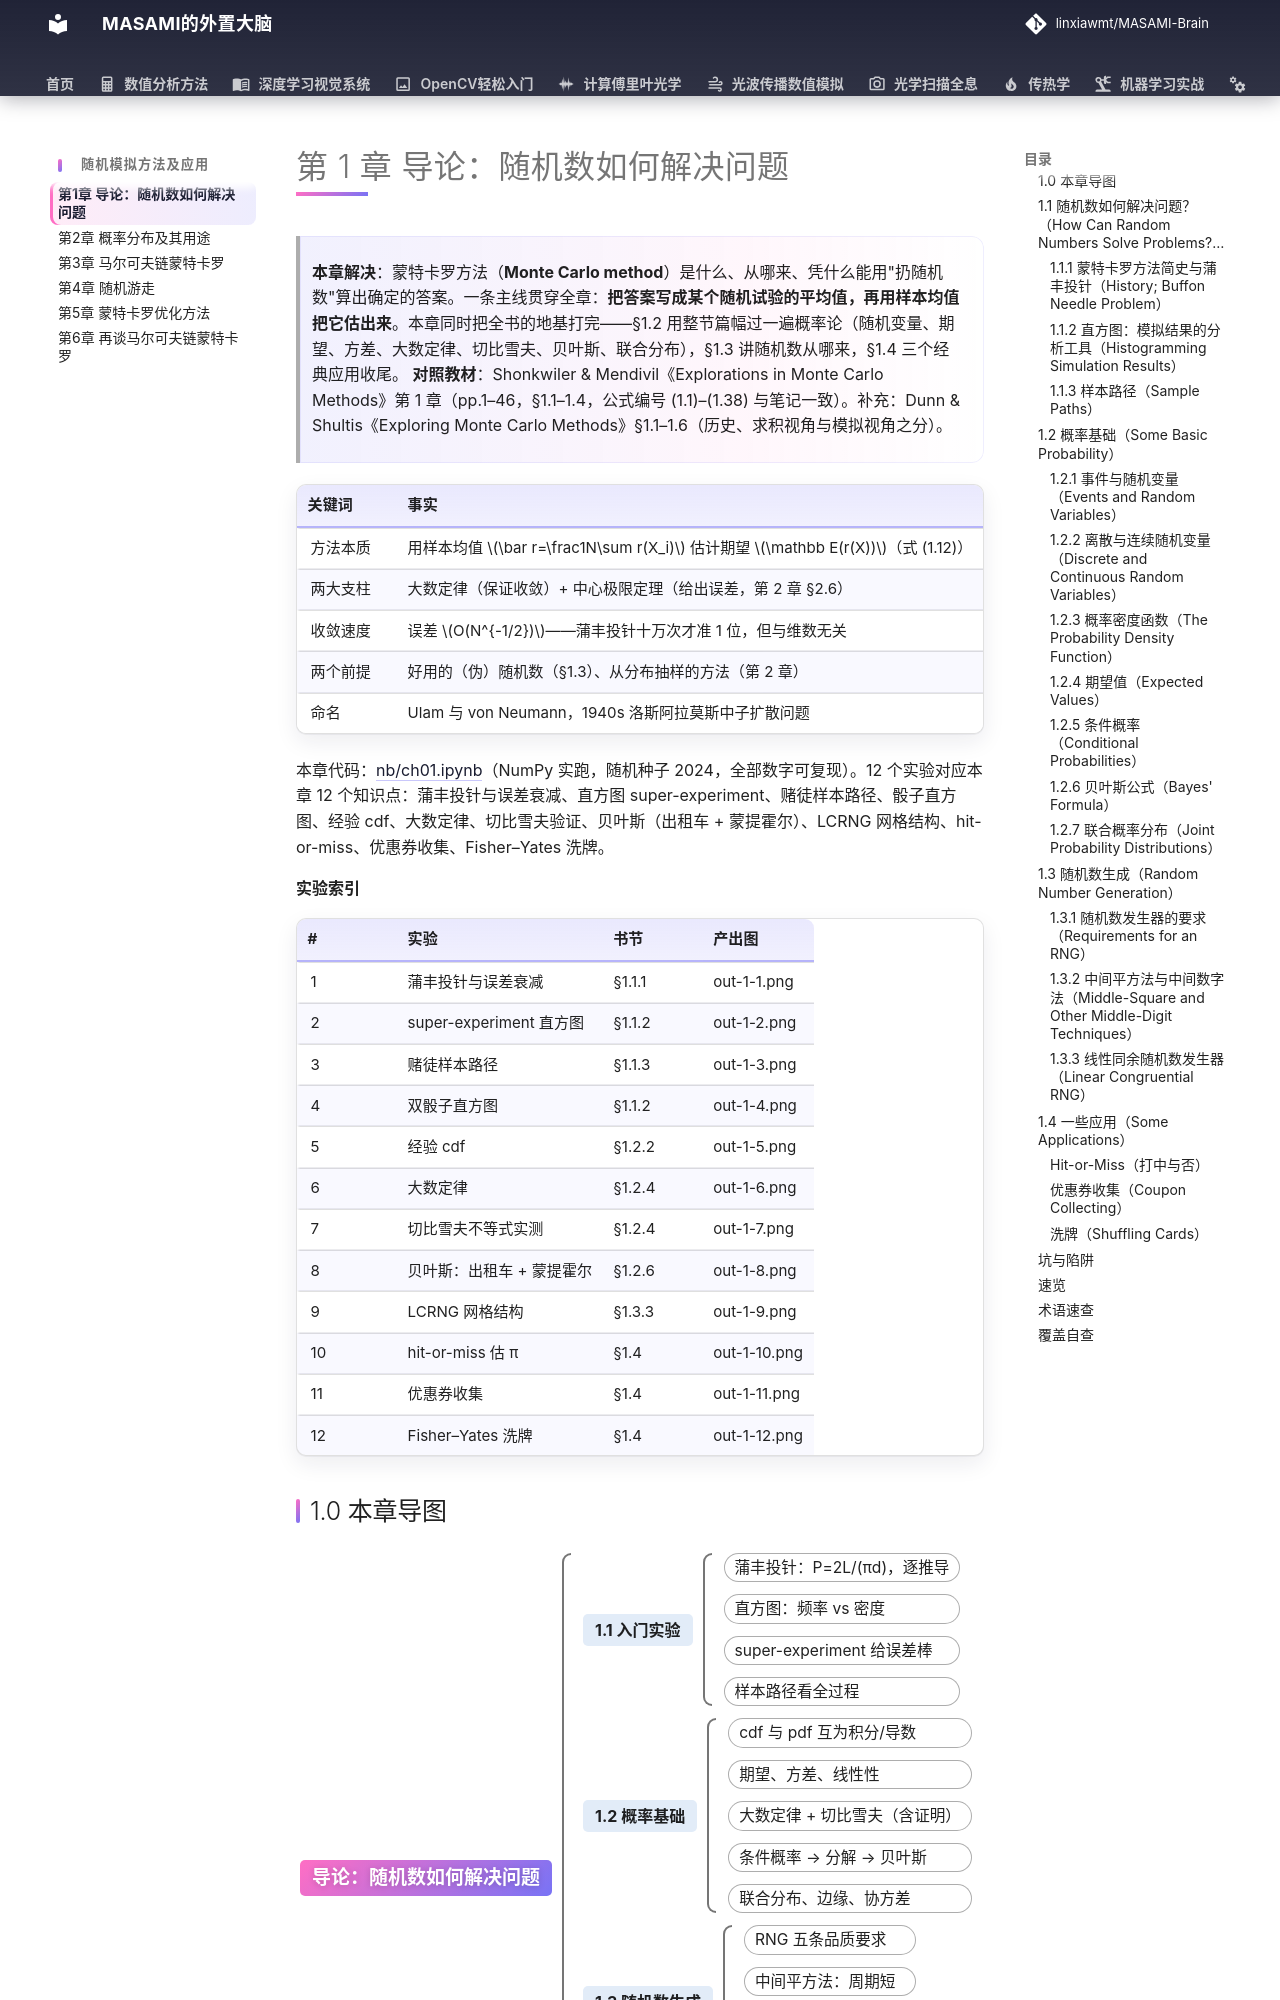

repository: linxiawmt/MASAMI-Brain · page: 随机模拟方法及应用/ch01/index.html · generator: mkdocs

# 第 1 章 导论：随机数如何解决问题

> **本章解决**：蒙特卡罗方法（**Monte Carlo method**）是什么、从哪来、凭什么能用"扔随机数"算出确定的答案。一条主线贯穿全章：**把答案写成某个随机试验的平均值，再用样本均值把它估出来**。本章同时把全书的地基打完——§1.2 用整节篇幅过一遍概率论（随机变量、期望、方差、大数定律、切比雪夫、贝叶斯、联合分布），§1.3 讲随机数从哪来，§1.4 三个经典应用收尾。
> **对照教材**：Shonkwiler & Mendivil《Explorations in Monte Carlo Methods》第 1 章（pp.1–46，§1.1–1.4，公式编号 (1.1)–(1.38) 与笔记一致）。补充：Dunn & Shultis《Exploring Monte Carlo Methods》§1.1–1.6（历史、求积视角与模拟视角之分）。

| 关键词 | 事实 |
| --- | --- |
| 方法本质 | 用样本均值 \(\bar r=\frac1N\sum r(X_i)\) 估计期望 \(\mathbb E(r(X))\)（式 (1.12)） |
| 两大支柱 | 大数定律（保证收敛）+ 中心极限定理（给出误差，第 2 章 §2.6） |
| 收敛速度 | 误差 \(O(N^{-1/2})\)——蒲丰投针十万次才准 1 位，但与维数无关 |
| 两个前提 | 好用的（伪）随机数（§1.3）、从分布抽样的方法（第 2 章） |
| 命名 | Ulam 与 von Neumann，1940s 洛斯阿拉莫斯中子扩散问题 |

本章代码：[nb/ch01.ipynb](nb/ch01.ipynb)（NumPy 实跑，随机种子 2024，全部数字可复现）。12 个实验对应本章 12 个知识点：蒲丰投针与误差衰减、直方图 super-experiment、赌徒样本路径、骰子直方图、经验 cdf、大数定律、切比雪夫验证、贝叶斯（出租车 + 蒙提霍尔）、LCRNG 网格结构、hit-or-miss、优惠券收集、Fisher–Yates 洗牌。

**实验索引**

| # | 实验 | 书节 | 产出图 |
| --- | --- | --- | --- |
| 1 | 蒲丰投针与误差衰减 | §1.1.1 | out-1-1.png |
| 2 | super-experiment 直方图 | §1.1.2 | out-1-2.png |
| 3 | 赌徒样本路径 | §1.1.3 | out-1-3.png |
| 4 | 双骰子直方图 | §1.1.2 | out-1-4.png |
| 5 | 经验 cdf | §1.2.2 | out-1-5.png |
| 6 | 大数定律 | §1.2.4 | out-1-6.png |
| 7 | 切比雪夫不等式实测 | §1.2.4 | out-1-7.png |
| 8 | 贝叶斯：出租车 + 蒙提霍尔 | §1.2.6 | out-1-8.png |
| 9 | LCRNG 网格结构 | §1.3.3 | out-1-9.png |
| 10 | hit-or-miss 估 π | §1.4 | out-1-10.png |
| 11 | 优惠券收集 | §1.4 | out-1-11.png |
| 12 | Fisher–Yates 洗牌 | §1.4 | out-1-12.png |
